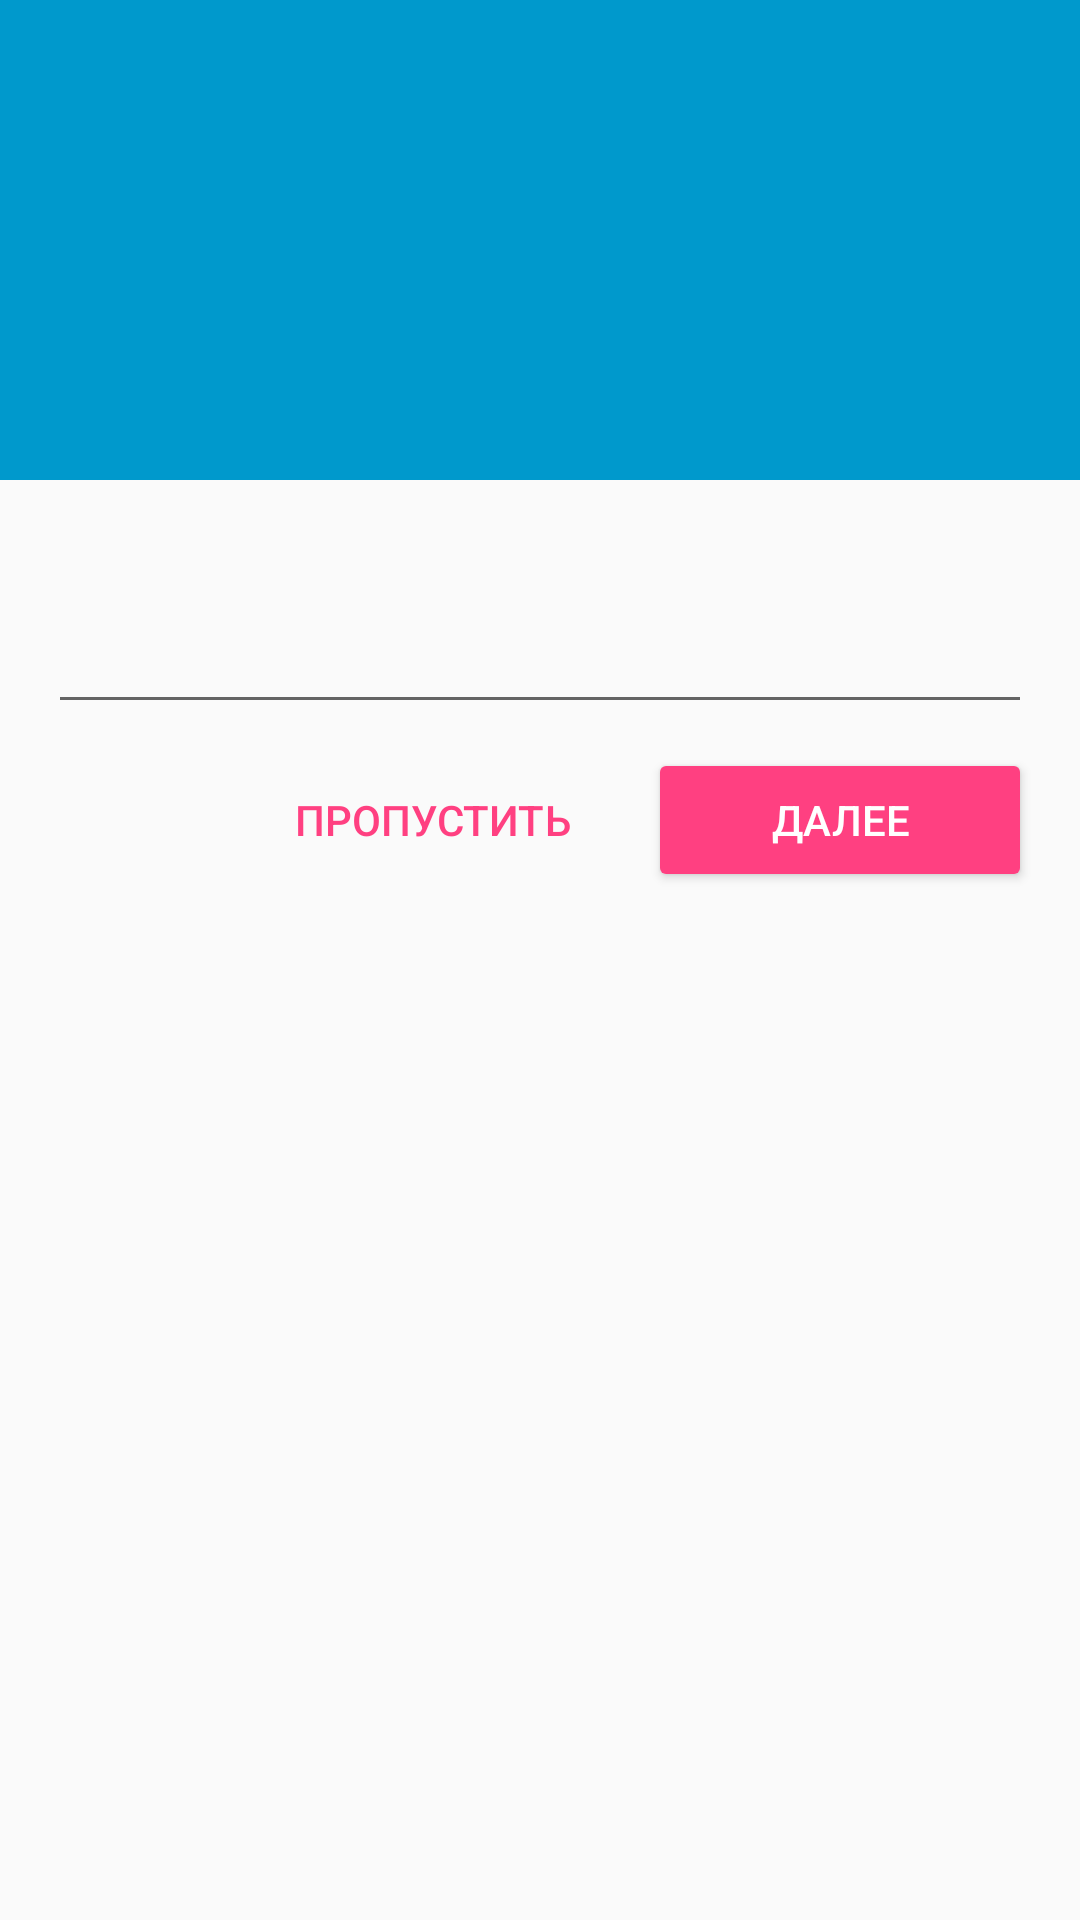

Layout XML and referenced resources for this Android screen:
<!-- AndroidManifest.xml: application theme AppTheme -->
<!-- res/layout/layout_registration_data_screen.xml -->
<?xml version="1.0" encoding="utf-8"?>
<android.support.constraint.ConstraintLayout
    xmlns:android="http://schemas.android.com/apk/res/android"
    xmlns:app="http://schemas.android.com/apk/res-auto"
    xmlns:tools="http://schemas.android.com/tools"
    android:layout_width="match_parent"
    android:layout_height="match_parent">

    <ImageView
        android:scaleType="centerCrop"
        android:id="@+id/top_image"
        android:layout_width="match_parent"
        android:layout_height="160dp"
        android:background="@android:color/holo_blue_dark"/>

    <TextView
        android:id="@+id/description"
        android:layout_width="match_parent"
        android:layout_height="wrap_content"
        android:layout_marginBottom="8dp"
        android:layout_marginLeft="16dp"
        android:layout_marginRight="16dp"
        android:textColor="@android:color/white"
        android:textSize="22sp"
        app:layout_constraintBottom_toBottomOf="@id/top_image"
        tools:text="Укажите регистрационный номер ТС"/>

    <EditText
        android:id="@+id/number"
        android:layout_width="match_parent"
        android:layout_height="wrap_content"
        android:layout_marginLeft="16dp"
        android:layout_marginRight="16dp"
        android:layout_marginTop="16dp"
        android:inputType="text"
        android:paddingEnd="8dp"
        android:paddingStart="8dp"
        android:textSize="36sp"
        app:layout_constraintTop_toBottomOf="@id/top_image"
        tools:hint="C065AX 46"/>

    <Button
        android:id="@+id/next"
        style="@style/Widget.AppCompat.Button.Colored"
        android:layout_width="128dp"
        android:layout_height="wrap_content"
        android:layout_marginTop="8dp"
        android:text="@string/next"
        android:theme="@style/GibddButton"
        app:layout_constraintEnd_toEndOf="@id/number"
        app:layout_constraintTop_toBottomOf="@id/number"/>

    <Button
        android:id="@+id/skip"
        style="@style/Widget.AppCompat.Button.Borderless.Colored"
        android:layout_width="128dp"
        android:layout_height="wrap_content"
        android:layout_marginEnd="8dp"
        android:text="@string/skip"
        app:layout_constraintEnd_toStartOf="@id/next"
        app:layout_constraintTop_toTopOf="@id/next"/>

</android.support.constraint.ConstraintLayout>
<!-- resources referenced by this layout -->
<resources>
  <string name="next">далее</string>
  <string name="skip">пропустить</string>
  <style name="GibddButton" parent="ThemeOverlay.AppCompat.Light">
          <item name="colorButtonNormal">@color/colorAccent</item>
      </style>
  <style name="AppTheme" parent="Theme.AppCompat.Light.DarkActionBar">
          
          <item name="colorPrimary">@color/colorPrimary</item>
          <item name="colorPrimaryDark">@color/colorPrimaryDark</item>
          <item name="colorAccent">@color/colorAccent</item>
      </style>
  <color name="colorAccent">#FF4081</color>
  <color name="colorPrimary">#3F51B5</color>
  <color name="colorPrimaryDark">#303F9F</color>
</resources>
